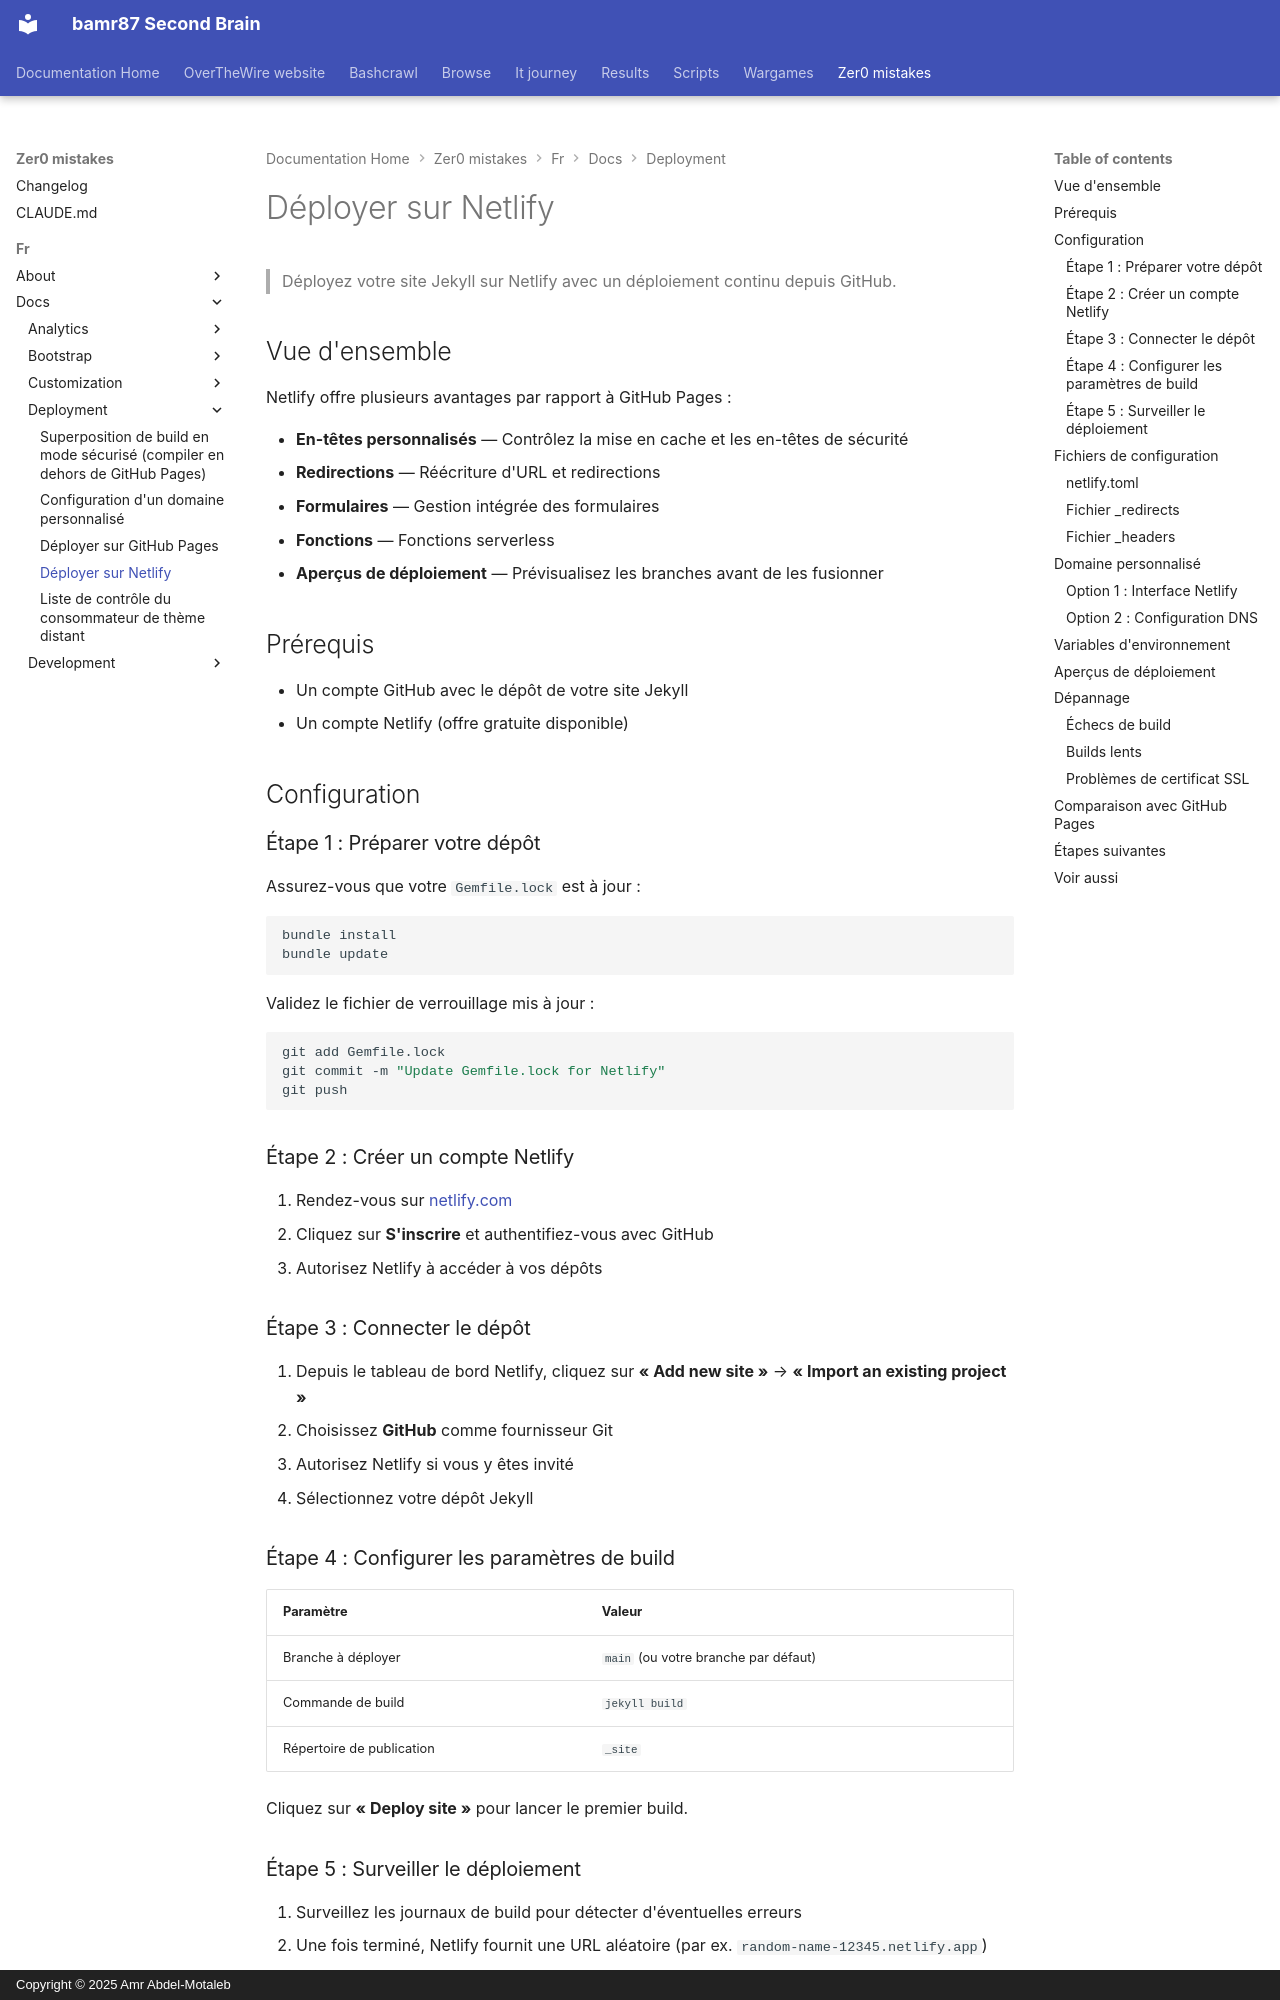

repository: bamr87/README · page: zer0-mistakes/fr/docs/deployment/netlify/index.html · generator: mkdocs · copyright: Copyright © 2025 Amr Abdel-Motaleb

---
categories:
- docs
- deployment
description: Déployez votre site Jekyll sur Netlify avec un déploiement continu depuis
  GitHub et des en-têtes personnalisés.
difficulty: beginner
estimated_reading_time: 15 minutes
lang: fr
lastmod: 2026-06-14 00:00:00+00:00
layout: default
machine_translated: true
permalink: /fr/docs/deployment/netlify/
prerequisites:
- GitHub account
- Netlify account
- Jekyll site in Git repository
preview: /images/previews/deploy-to-netlify.png
sidebar:
  nav: docs
source_file: fr/docs/deployment/netlify.md
source_repo: bamr87/zer0-mistakes
source_url: https://github.com/bamr87/zer0-mistakes/blob/main/fr/docs/deployment/netlify.md
tags:
- deployment
- netlify
- jekyll
- ci-cd
title: Déployer sur Netlify
translated_from_sha: c5996bf99001
translation_of: pages/_docs/deployment/netlify.md
translation_source_url: /docs/deployment/netlify/
---

# Déployer sur Netlify

> Déployez votre site Jekyll sur Netlify avec un déploiement continu depuis GitHub.

## Vue d'ensemble

Netlify offre plusieurs avantages par rapport à GitHub Pages :

- **En-têtes personnalisés** — Contrôlez la mise en cache et les en-têtes de sécurité
- **Redirections** — Réécriture d'URL et redirections
- **Formulaires** — Gestion intégrée des formulaires
- **Fonctions** — Fonctions serverless
- **Aperçus de déploiement** — Prévisualisez les branches avant de les fusionner

## Prérequis

- Un compte GitHub avec le dépôt de votre site Jekyll
- Un compte Netlify (offre gratuite disponible)

## Configuration

### Étape 1 : Préparer votre dépôt

Assurez-vous que votre `Gemfile.lock` est à jour :

```bash
bundle install
bundle update
```

Validez le fichier de verrouillage mis à jour :

```bash
git add Gemfile.lock
git commit -m "Update Gemfile.lock for Netlify"
git push
```

### Étape 2 : Créer un compte Netlify

1. Rendez-vous sur [netlify.com](https://www.netlify.com/)
2. Cliquez sur **S'inscrire** et authentifiez-vous avec GitHub
3. Autorisez Netlify à accéder à vos dépôts
